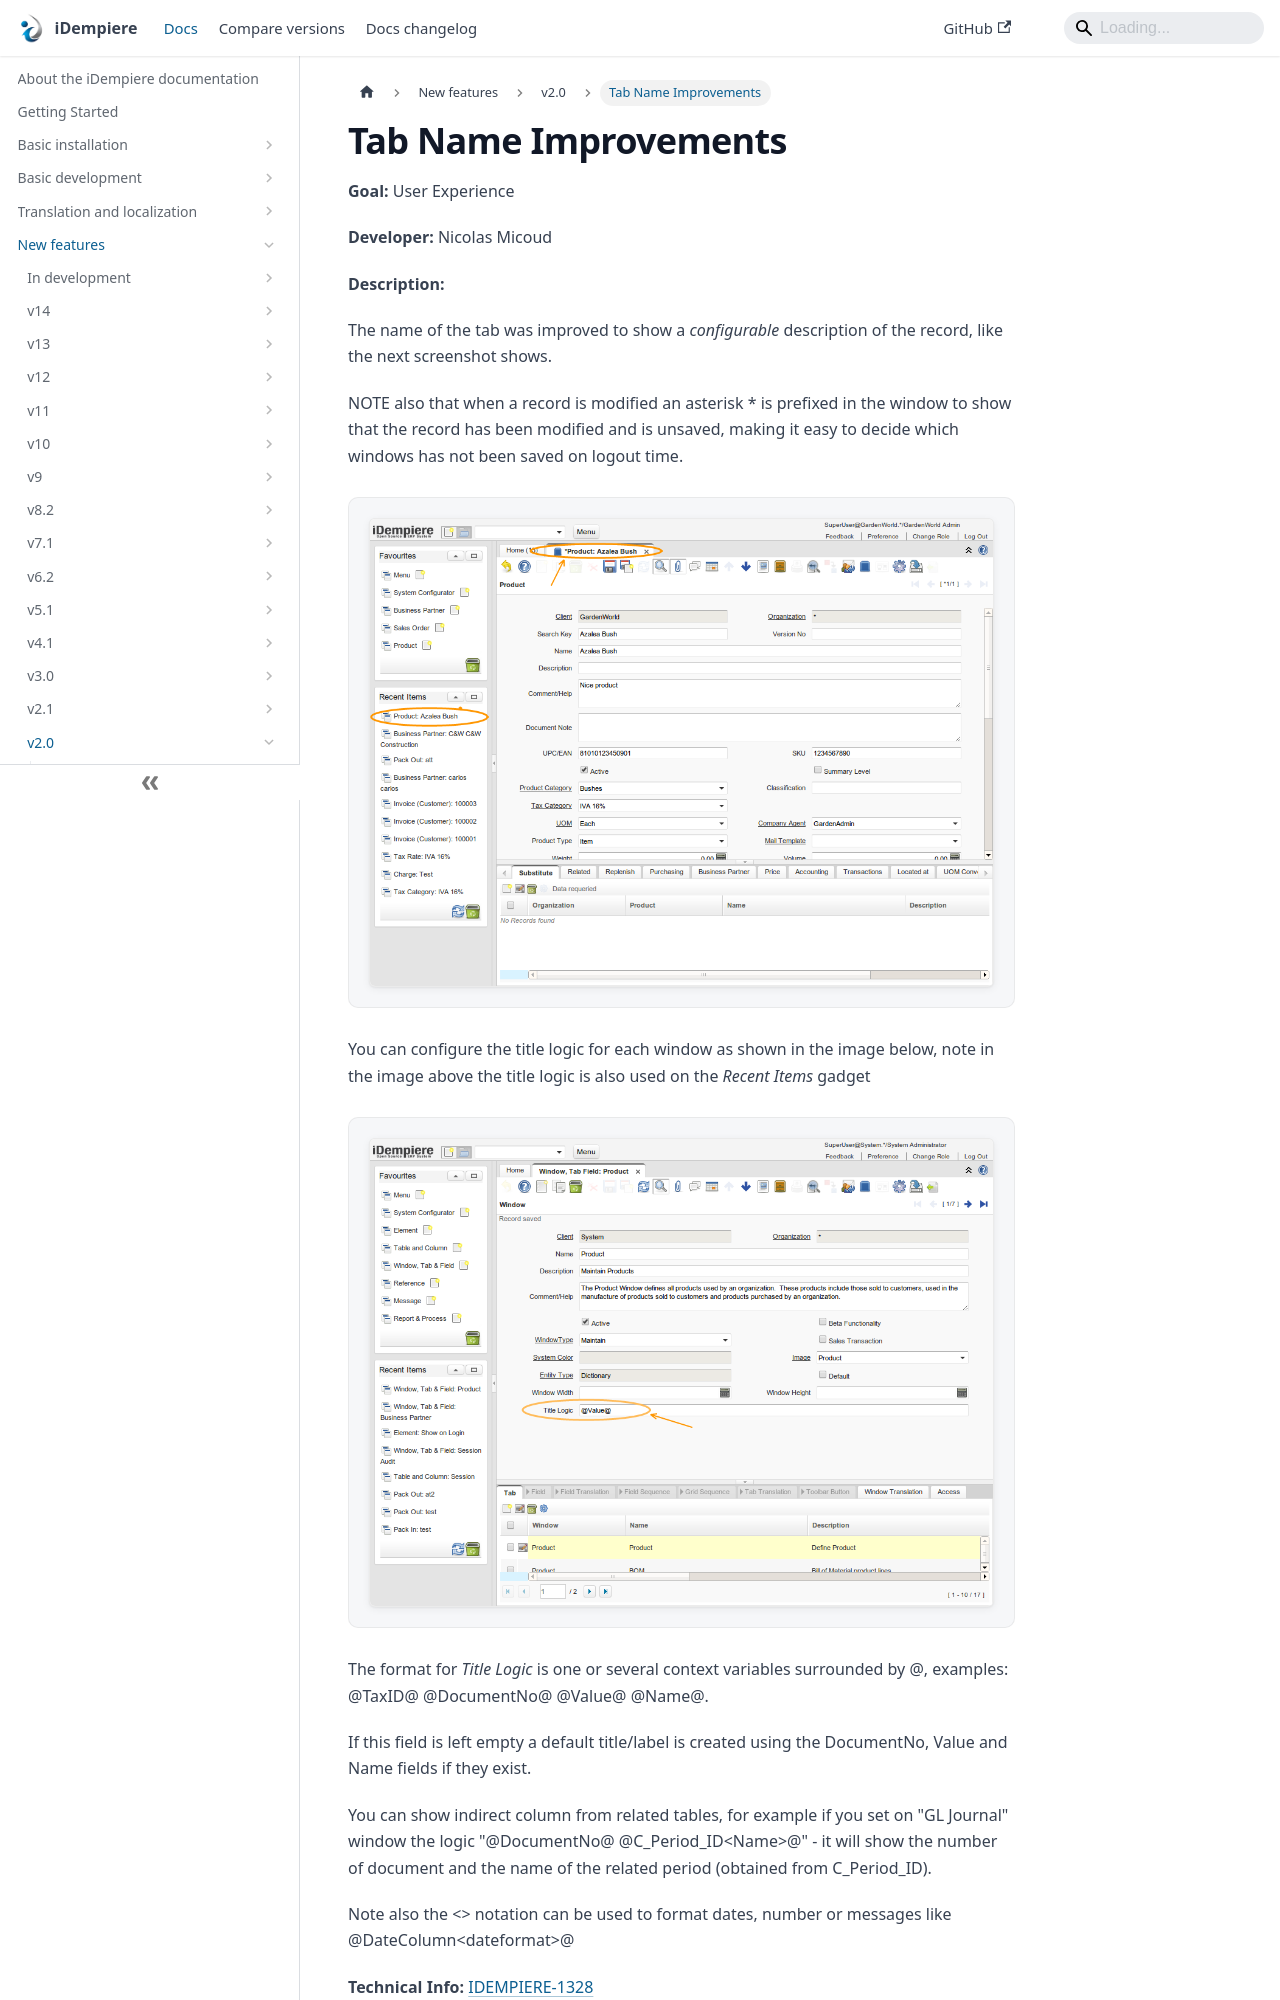

repository: idempiere/idempiere.github.io · page: docs/new-features/v2.0/tab-name-improvements.html · generator: docusaurus

---
sidebar_position: 13
sidebar_label: "Tab Name Improvements"
description: "Tab Name Improvements: a New Feature in iDempiere 2.0."
tags: [user-experience]
---
# Tab Name Improvements

**Goal:** User Experience

**Developer:** Nicolas Micoud

**Description:**

The name of the tab was improved to show a *configurable* description of the record, like the next screenshot shows.

NOTE also that when a record is modified an asterisk * is prefixed in the window to show that the record has been modified and is unsaved, making it easy to decide which windows has not been saved on logout time.

![NF20TabName01](pathname:///img/new-features/v2.0/NF20TabName01.png)

You can configure the title logic for each window as shown in the image below, note in the image above the title logic is also used on the *Recent Items* gadget

![NF20TabName02](pathname:///img/new-features/v2.0/NF20TabName02.png)

The format for *Title Logic* is one or several context variables surrounded by @, examples: @TaxID@ @DocumentNo@ @Value@ @Name@.

If this field is left empty a default title/label is created using the DocumentNo, Value and Name fields if they exist.
